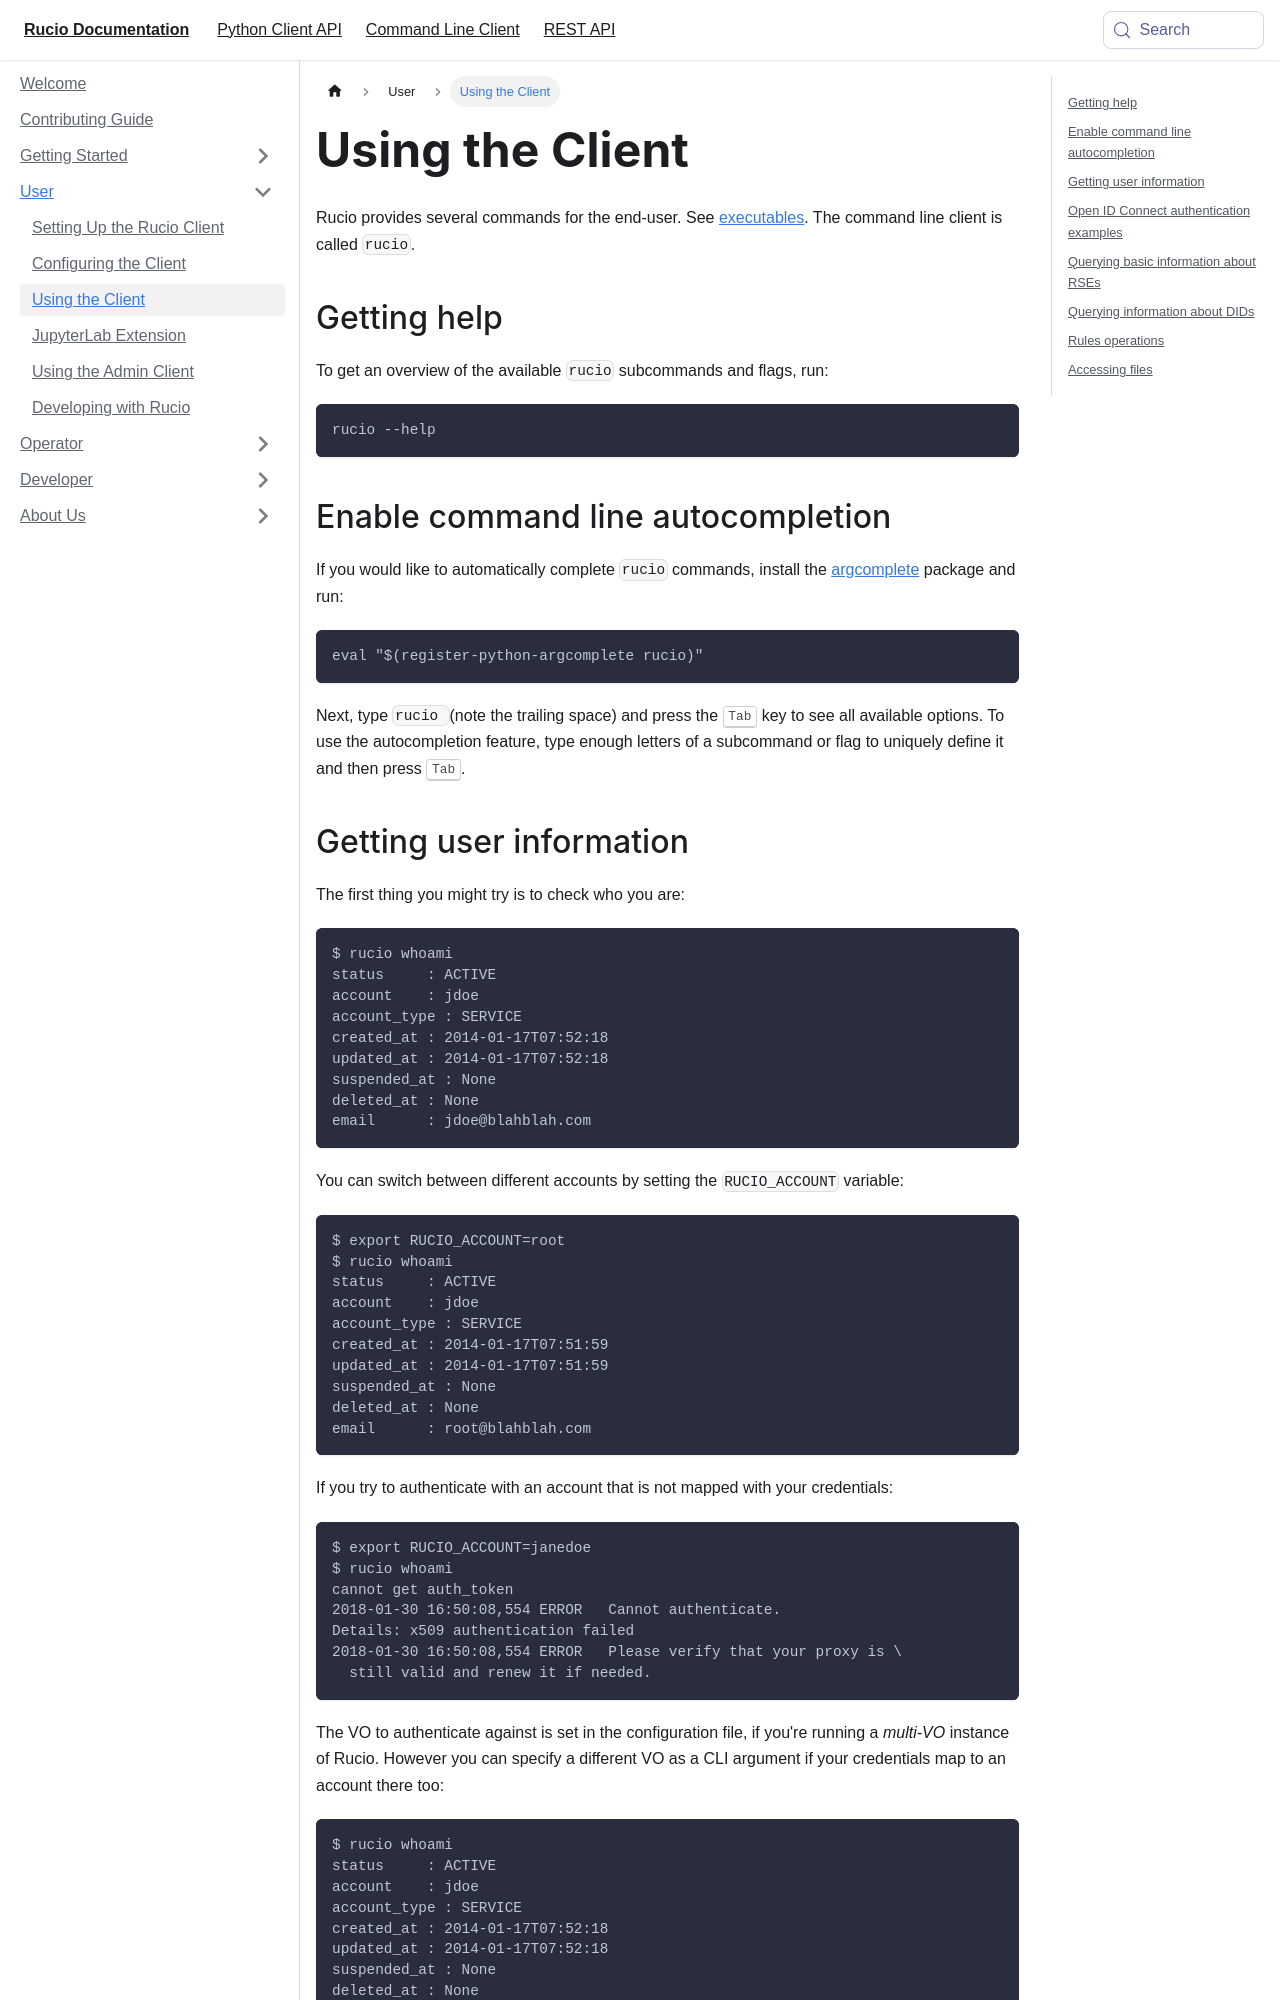

repository: rucio/documentation · page: user/using_the_client/index.html · generator: mkdocs

---
id: using_the_client
title: Using the Client
sidebar_position: 3
---

Rucio provides several commands for the end-user. See [executables](bin/rucio.md).
The command line client is called ``rucio``.


## Getting help

To get an overview of the available ``rucio`` subcommands and flags, run:

```bash
rucio --help
```

## Enable command line autocompletion

If you would like to automatically complete ``rucio`` commands, install the
[argcomplete](https://pypi.org/project/argcomplete/) package and run:

```bash
eval "$(register-python-argcomplete rucio)"
```

Next, type ``rucio `` (note the trailing space) and press the <kbd>Tab</kbd>
key to see all available options. To use the autocompletion feature, type enough
letters of a subcommand or flag to uniquely define it and then press
<kbd>Tab</kbd>.

## Getting user information

The first thing you might try is to check who you are:

```bash
$ rucio whoami
status     : ACTIVE
account    : jdoe
account_type : SERVICE
created_at : 2014-01-17T07:52:18
updated_at : 2014-01-17T07:52:18
suspended_at : None
deleted_at : None
email      : jdoe@blahblah.com
```

You can switch between different accounts by setting the `RUCIO_ACCOUNT`
variable:

```bash
$ export RUCIO_ACCOUNT=root
$ rucio whoami
status     : ACTIVE
account    : jdoe
account_type : SERVICE
created_at : 2014-01-17T07:51:59
updated_at : 2014-01-17T07:51:59
suspended_at : None
deleted_at : None
email      : root@blahblah.com
```

If you try to authenticate with an account that is not mapped with your
credentials:

```bash
$ export RUCIO_ACCOUNT=janedoe
$ rucio whoami
cannot get auth_token
2018-01-30 16:50:08,554 ERROR   Cannot authenticate.
Details: x509 authentication failed
2018-01-30 16:50:08,554 ERROR   Please verify that your proxy is \
  still valid and renew it if needed.
```

The VO to authenticate against is set in the configuration file, if you're
running a *multi-VO* instance of Rucio. However you can specify a different VO
as a CLI argument if your credentials map to an account there too:

```bash
$ rucio whoami
status     : ACTIVE
account    : jdoe
account_type : SERVICE
created_at : 2014-01-17T07:52:18
updated_at : 2014-01-17T07:52:18
suspended_at : None
deleted_at : None
email      : jdoe@normalvo.com
```

```bash
$ rucio --vo abc --account root whoami
status     : ACTIVE
account    : root
account_type : SERVICE
created_at : 2014-01-17T07:51:59
updated_at : 2014-01-17T07:51:59
suspended_at : None
deleted_at : None
email      : root@abc.com
```
